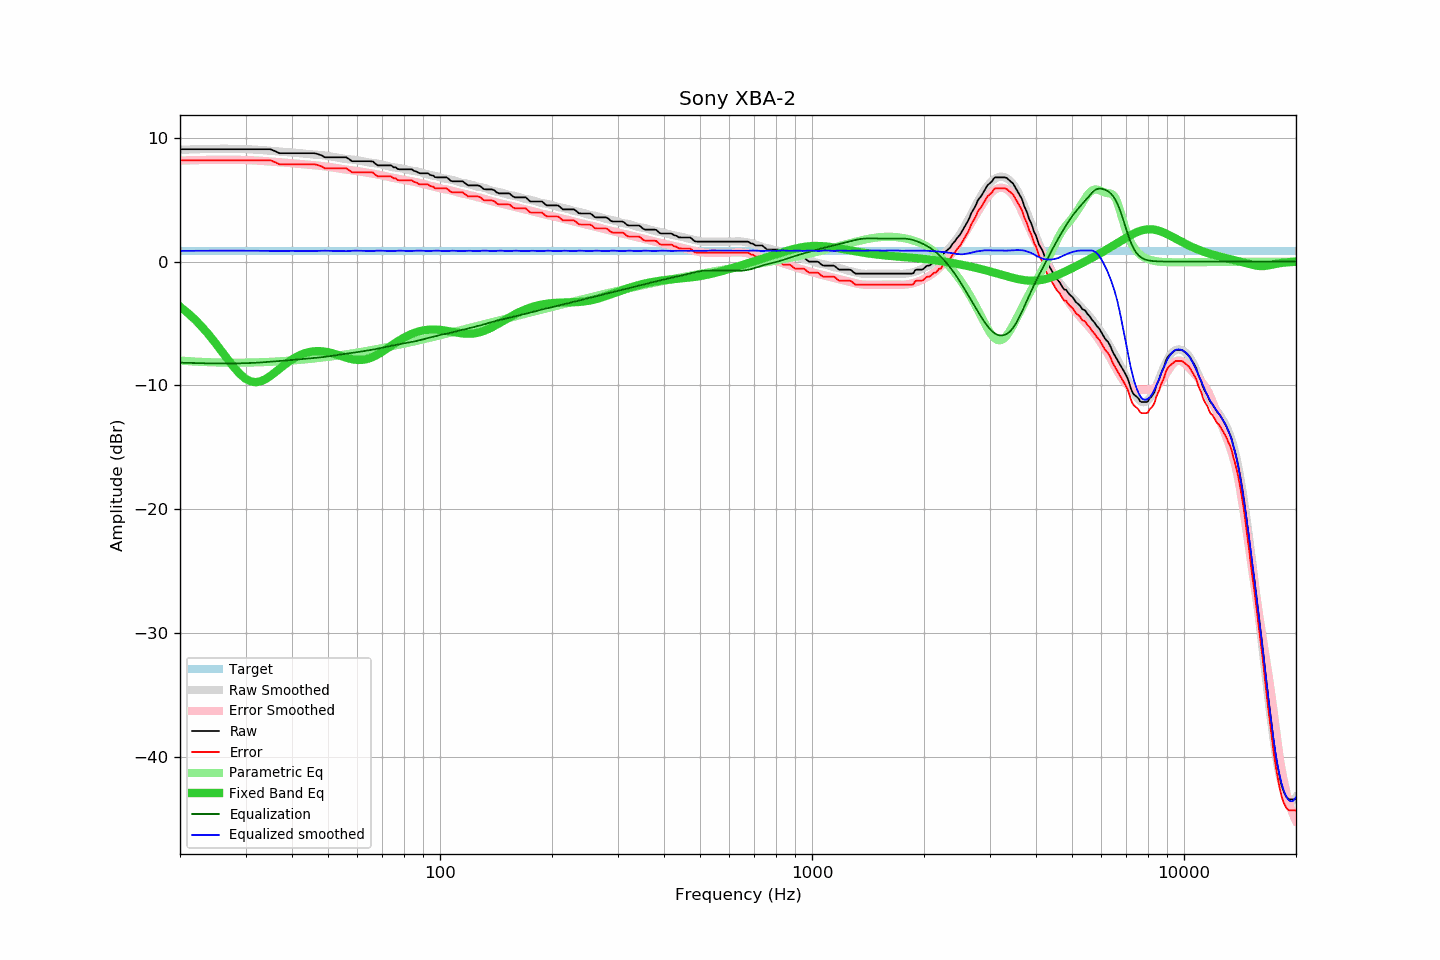

Source data for this figure (header and first rows):
frequency, raw, error, smoothed, error_smoothed, equalization, parametric_eq, equalized_raw, equalized_smoothed, target
20, 9.08, 8.19, 9.03, 8.16, -8.16, -3.64, 0.92, 0.87, 0.89
21, 9.08, 8.19, 9.06, 8.18, -8.18, -4.16, 0.90, 0.87, 0.89
22, 9.08, 8.19, 9.08, 8.20, -8.20, -4.72, 0.88, 0.88, 0.89
23, 9.08, 8.19, 9.09, 8.21, -8.21, -5.33, 0.87, 0.88, 0.89
24, 9.08, 8.19, 9.11, 8.22, -8.22, -5.97, 0.86, 0.88, 0.89
25, 9.08, 8.19, 9.11, 8.23, -8.23, -6.64, 0.85, 0.88, 0.89
26, 9.08, 8.19, 9.12, 8.23, -8.23, -7.32, 0.85, 0.89, 0.89
27, 9.08, 8.19, 9.12, 8.23, -8.23, -7.98, 0.85, 0.89, 0.89
28, 9.08, 8.19, 9.11, 8.23, -8.23, -8.58, 0.85, 0.89, 0.89
29, 9.08, 8.19, 9.10, 8.22, -8.22, -9.09, 0.86, 0.88, 0.89
30, 9.08, 8.19, 9.09, 8.21, -8.21, -9.46, 0.87, 0.88, 0.89
31, 9.08, 8.19, 9.07, 8.19, -8.19, -9.68, 0.89, 0.88, 0.89
32, 9.08, 8.19, 9.05, 8.17, -8.17, -9.74, 0.91, 0.87, 0.89
33, 9.08, 8.19, 9.02, 8.15, -8.15, -9.67, 0.93, 0.87, 0.89
34, 9.08, 8.19, 8.99, 8.12, -8.12, -9.49, 0.96, 0.87, 0.89
35, 9.08, 8.19, 8.96, 8.09, -8.09, -9.24, 0.99, 0.87, 0.89
36, 8.93, 8.04, 8.92, 8.06, -8.06, -8.96, 0.87, 0.86, 0.89
37, 8.76, 7.87, 8.89, 8.03, -8.03, -8.67, 0.73, 0.86, 0.89
38, 8.76, 7.87, 8.87, 8.01, -8.01, -8.39, 0.75, 0.86, 0.89
39, 8.76, 7.87, 8.85, 7.98, -7.98, -8.14, 0.78, 0.87, 0.89
40, 8.76, 7.87, 8.82, 7.95, -7.95, -7.92, 0.81, 0.87, 0.89
41, 8.76, 7.87, 8.79, 7.92, -7.92, -7.72, 0.84, 0.87, 0.89
42, 8.76, 7.87, 8.76, 7.89, -7.89, -7.56, 0.87, 0.86, 0.89
43, 8.76, 7.87, 8.72, 7.86, -7.86, -7.44, 0.90, 0.86, 0.89
44, 8.76, 7.87, 8.69, 7.84, -7.84, -7.34, 0.92, 0.85, 0.89
45, 8.76, 7.87, 8.67, 7.81, -7.81, -7.28, 0.95, 0.85, 0.89
46, 8.76, 7.87, 8.65, 7.79, -7.79, -7.24, 0.97, 0.86, 0.89
47, 8.68, 7.79, 8.63, 7.76, -7.76, -7.23, 0.92, 0.87, 0.89
48, 8.59, 7.70, 8.61, 7.73, -7.73, -7.24, 0.86, 0.88, 0.89
49, 8.43, 7.54, 8.58, 7.70, -7.70, -7.28, 0.73, 0.88, 0.89
50, 8.43, 7.54, 8.54, 7.66, -7.66, -7.32, 0.77, 0.88, 0.89
51, 8.43, 7.54, 8.50, 7.62, -7.62, -7.39, 0.81, 0.87, 0.89
52, 8.43, 7.54, 8.45, 7.59, -7.59, -7.46, 0.84, 0.86, 0.89
53, 8.43, 7.54, 8.40, 7.54, -7.54, -7.53, 0.89, 0.86, 0.89
54, 8.43, 7.54, 8.36, 7.50, -7.50, -7.61, 0.93, 0.85, 0.89
55, 8.43, 7.54, 8.32, 7.47, -7.47, -7.69, 0.96, 0.85, 0.89
56, 8.43, 7.54, 8.28, 7.44, -7.44, -7.77, 0.99, 0.84, 0.89
57, 8.28, 7.39, 8.26, 7.41, -7.41, -7.83, 0.87, 0.86, 0.89
58, 8.11, 7.22, 8.25, 7.38, -7.38, -7.88, 0.73, 0.88, 0.89
59, 8.11, 7.22, 8.23, 7.34, -7.34, -7.92, 0.77, 0.89, 0.89
60, 8.11, 7.22, 8.19, 7.31, -7.31, -7.95, 0.80, 0.88, 0.89
61, 8.11, 7.22, 8.15, 7.28, -7.28, -7.95, 0.83, 0.87, 0.89
62, 8.11, 7.22, 8.11, 7.25, -7.25, -7.93, 0.86, 0.86, 0.89
63, 8.11, 7.22, 8.06, 7.21, -7.21, -7.90, 0.90, 0.86, 0.89
64, 8.11, 7.22, 8.02, 7.17, -7.17, -7.85, 0.94, 0.85, 0.89
65, 8.11, 7.22, 7.99, 7.14, -7.14, -7.78, 0.97, 0.85, 0.89
66, 8.09, 7.20, 7.97, 7.11, -7.11, -7.70, 0.98, 0.86, 0.89
67, 7.92, 7.03, 7.95, 7.07, -7.07, -7.61, 0.85, 0.88, 0.89
68, 7.78, 6.89, 7.93, 7.04, -7.04, -7.50, 0.74, 0.89, 0.89
69, 7.78, 6.89, 7.88, 7.00, -7.00, -7.39, 0.78, 0.89, 0.89
70, 7.78, 6.89, 7.84, 6.96, -6.96, -7.27, 0.82, 0.88, 0.89
71, 7.78, 6.89, 7.79, 6.92, -6.92, -7.15, 0.86, 0.87, 0.89
72, 7.78, 6.89, 7.74, 6.88, -6.88, -7.03, 0.90, 0.86, 0.89
73, 7.78, 6.89, 7.69, 6.83, -6.83, -6.91, 0.95, 0.86, 0.89
74, 7.77, 6.88, 7.65, 6.80, -6.80, -6.78, 0.97, 0.85, 0.89
75, 7.62, 6.73, 7.62, 6.76, -6.76, -6.67, 0.86, 0.86, 0.89
76, 7.62, 6.73, 7.60, 6.73, -6.73, -6.55, 0.89, 0.86, 0.89
77, 7.48, 6.59, 7.58, 6.70, -6.70, -6.44, 0.78, 0.88, 0.89
78, 7.46, 6.57, 7.56, 6.67, -6.67, -6.34, 0.79, 0.89, 0.89
79, 7.46, 6.57, 7.53, 6.64, -6.64, -6.24, 0.82, 0.88, 0.89
... 553 more rows
